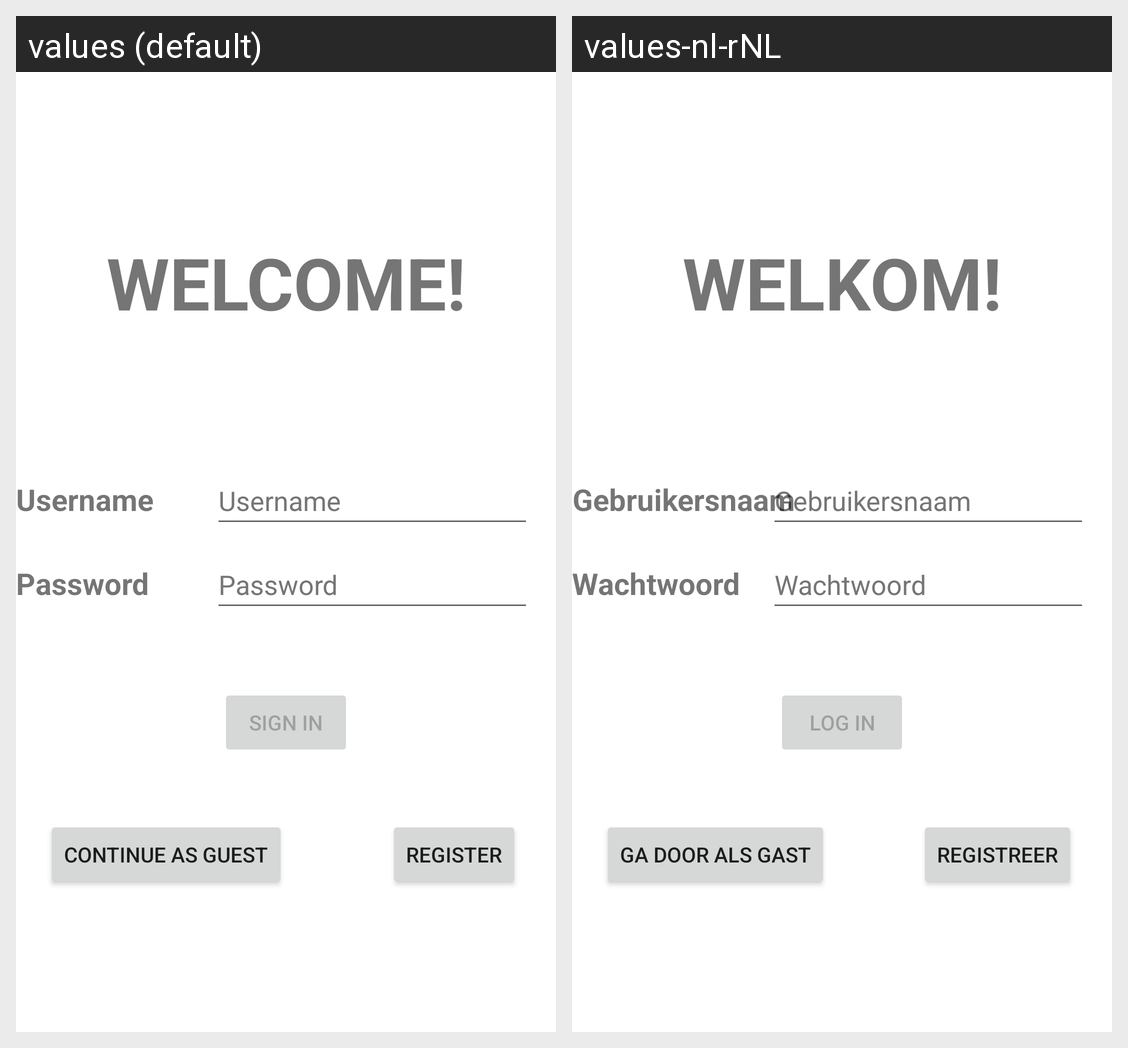

For this localized Android screen grid, give each drawn string resource with its value in every locale shown.
Android screen res/layout/activity_login.xml rendered under 2 locales, left to right: values (default), values-nl-rNL. Device: Nexus 5 (rendered at 1080×1920; each locale shown at half size, 540×960, under a caption strip naming it); theme Theme.VideoTake.NoActionBar.
Strings drawn on this screen, with the default value and each locale's value (text and hints the layout hard-codes, and strings that could not be matched under every locale, appear in the picture but are not listed):

prompt_username
  values: Username
  values-nl-rNL: Gebruikersnaam

prompt_password
  values: Password
  values-nl-rNL: Wachtwoord

action_sign_in_short
  values: Sign in
  values-nl-rNL: Log in

password_textview
  values: Password
  values-nl-rNL: Wachtwoord

welcome_textview
  values: Welcome!
  values-nl-rNL: Welkom!

username_textview
  values: Username
  values-nl-rNL: Gebruikersnaam

guest_label
  values: Continue as guest
  values-nl-rNL: Ga door als gast

register_label
  values: register
  values-nl-rNL: registreer
